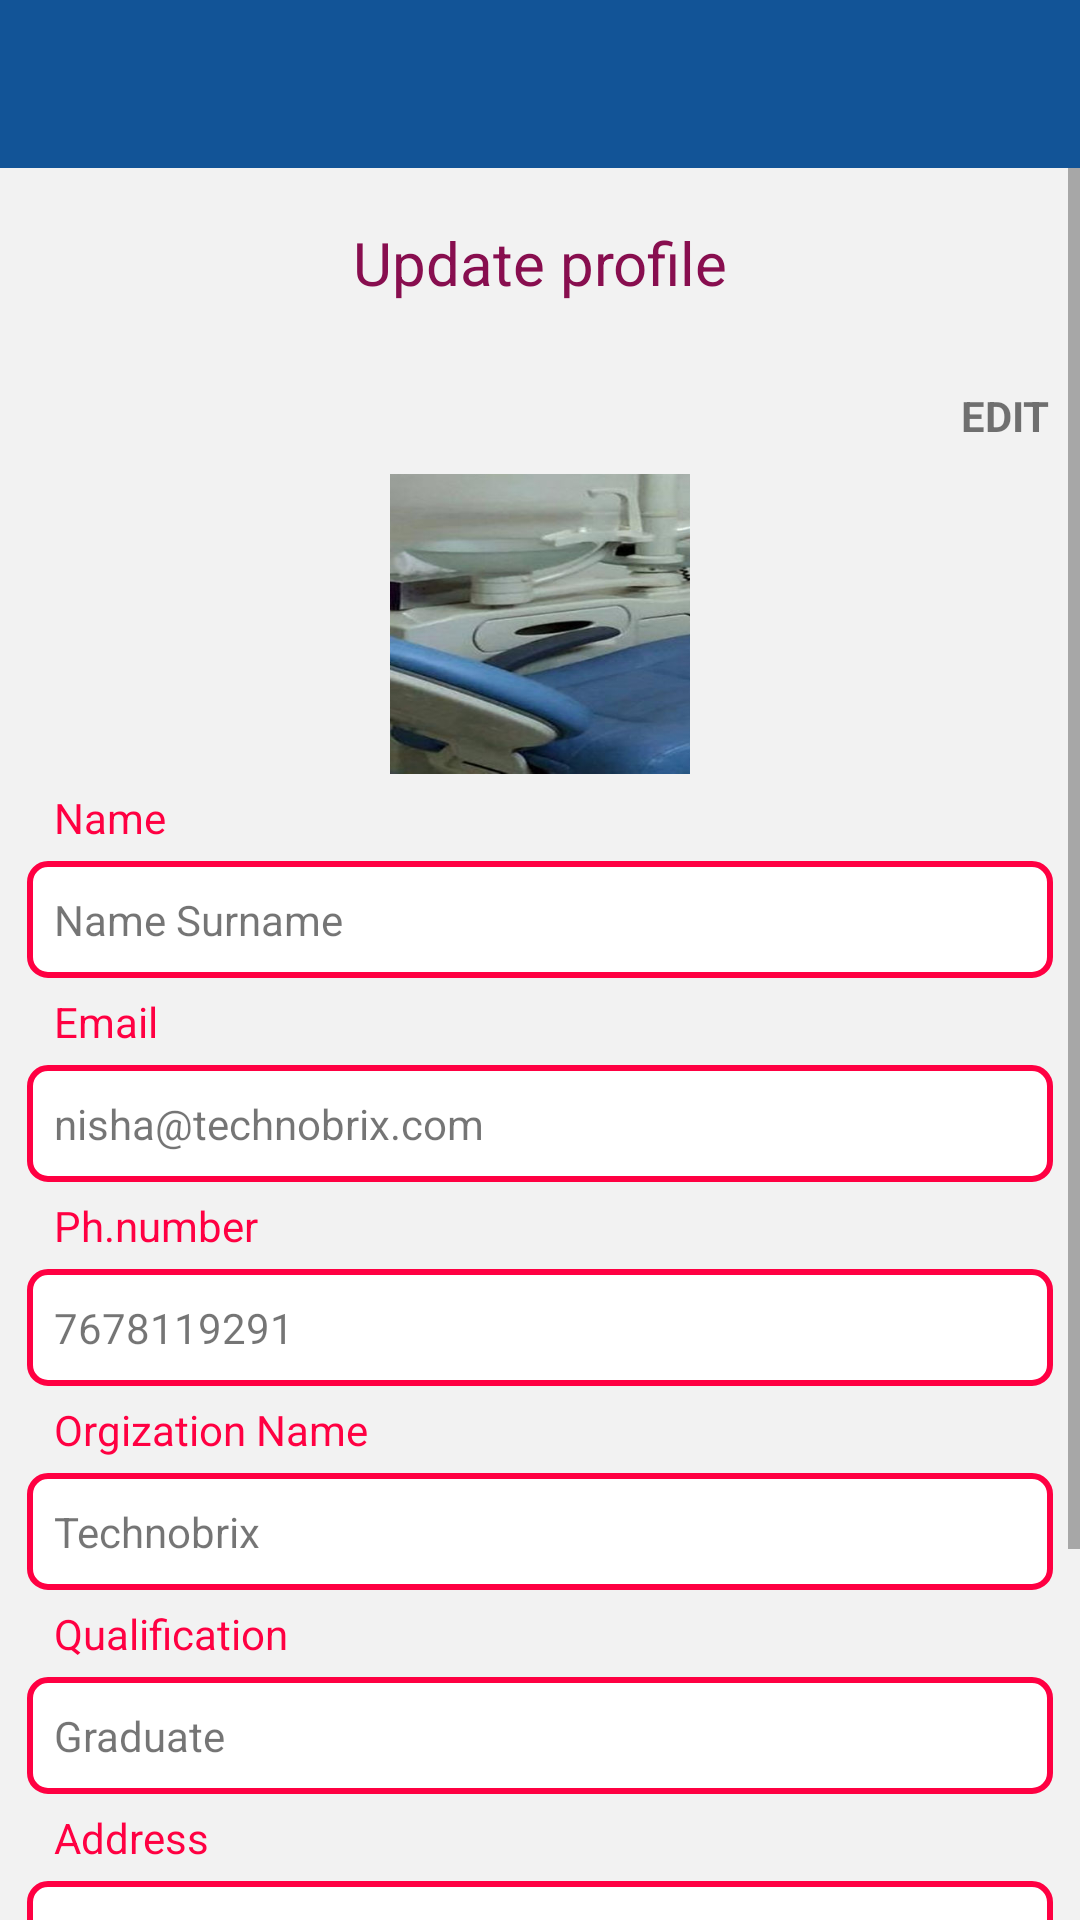

Reconstruct the res/layout file that produces this screen, plus the resources it refers to.
<!-- AndroidManifest.xml: application theme AppTheme -->
<!-- res/layout/activity_edit.xml -->
<?xml version="1.0" encoding="utf-8"?>
<LinearLayout xmlns:android="http://schemas.android.com/apk/res/android"
    xmlns:app="http://schemas.android.com/apk/res-auto"
    xmlns:tools="http://schemas.android.com/tools"
    android:layout_width="match_parent"
    android:layout_height="match_parent"
    android:orientation="vertical"
    android:background="#f2f2f2"
    tools:context="com.dentalavenue.dentalavenue.Myprofile">







        <android.support.v7.widget.Toolbar
            android:layout_width="match_parent"
            android:layout_height="wrap_content"
            android:id="@+id/bar"
            android:background="@color/colorPrimary">

        </android.support.v7.widget.Toolbar>



    <ScrollView
        android:layout_width="match_parent"
        android:layout_height="match_parent">


        <LinearLayout
            android:layout_width="match_parent"
            android:layout_height="match_parent"
            android:orientation="vertical"

            >


        <TextView
            android:layout_width="match_parent"
            android:layout_height="wrap_content"
            android:id="@+id/profile"
            android:padding="18dp"
            android:text="Update profile"
            android:layout_gravity="center"
            android:gravity="center_horizontal"
            android:textSize="20sp"
            android:textColor="#880E4F"
            />

        <TextView
            android:layout_width="wrap_content"
            android:layout_height="wrap_content"
            android:id="@+id/edit"
            android:layout_gravity="end"
            android:text="EDIT"
            android:gravity="center"
            android:textStyle="bold"
            android:padding="10dp"/>

        <ImageView
            android:layout_width="100dp"
            android:layout_height="100dp"
            android:src="@drawable/dental"
            android:scaleType="centerCrop"
            android:layout_gravity="center_horizontal"
            android:id="@+id/image"
            />

        <TextView
            android:layout_width="match_parent"
            android:layout_height="wrap_content"
            android:paddingStart="18dp"
            android:paddingEnd="18dp"
            android:paddingBottom="5dp"
            android:paddingTop="5dp"
            android:text="Name"
            android:textColor="@color/colorAccent"
            />

        <TextView
            android:layout_width="match_parent"
            android:layout_height="wrap_content"
            android:layout_marginStart="9dp"
            android:layout_marginEnd="9dp"
            android:paddingStart="9dp"
            android:paddingEnd="9dp"
            android:paddingBottom="10dp"
            android:paddingTop="10dp"
            android:background="@drawable/text_back"
            android:text="Name Surname"
            android:id="@+id/surname"

            />


        <TextView
            android:layout_width="match_parent"
            android:layout_height="wrap_content"
            android:paddingStart="18dp"
            android:paddingEnd="18dp"
            android:paddingBottom="5dp"
            android:paddingTop="5dp"
            android:text="Email"
            android:textColor="@color/colorAccent"
            />

        <TextView
            android:layout_width="match_parent"
            android:layout_height="wrap_content"
            android:layout_marginStart="9dp"
            android:layout_marginEnd="9dp"
            android:paddingStart="9dp"
            android:paddingEnd="9dp"
            android:paddingBottom="10dp"
            android:paddingTop="10dp"
            android:background="@drawable/text_back"
            android:text="nisha@technobrix.com"
            android:id="@+id/email"
            />

        <TextView
            android:layout_width="match_parent"
            android:layout_height="wrap_content"
            android:paddingStart="18dp"
            android:paddingEnd="18dp"
            android:paddingBottom="5dp"
            android:paddingTop="5dp"
            android:text="Ph.number"
            android:textColor="@color/colorAccent"
            />

        <TextView
            android:layout_width="match_parent"
            android:layout_height="wrap_content"
            android:layout_marginStart="9dp"
            android:layout_marginEnd="9dp"
            android:paddingStart="9dp"
            android:paddingEnd="9dp"
            android:paddingBottom="10dp"
            android:paddingTop="10dp"
            android:background="@drawable/text_back"
            android:text="7678119291"
            android:id="@+id/ph.no"
            />


        <TextView
            android:layout_width="match_parent"
            android:layout_height="wrap_content"
            android:paddingStart="18dp"
            android:paddingEnd="18dp"
            android:paddingBottom="5dp"
            android:paddingTop="5dp"
            android:text="Orgization Name"
            android:textColor="@color/colorAccent"
            />

        <TextView
            android:layout_width="match_parent"
            android:layout_height="wrap_content"
            android:layout_marginStart="9dp"
            android:layout_marginEnd="9dp"
            android:paddingStart="9dp"
            android:paddingEnd="9dp"
            android:paddingBottom="10dp"
            android:paddingTop="10dp"
            android:background="@drawable/text_back"
            android:text="Technobrix"
            android:id="@+id/orgnization"
            />


        <TextView
            android:layout_width="match_parent"
            android:layout_height="wrap_content"
            android:paddingStart="18dp"
            android:paddingEnd="18dp"
            android:paddingBottom="5dp"
            android:paddingTop="5dp"
            android:text="Qualification"
            android:textColor="@color/colorAccent"
            />

        <TextView
            android:layout_width="match_parent"
            android:layout_height="wrap_content"
            android:layout_marginStart="9dp"
            android:layout_marginEnd="9dp"
            android:paddingStart="9dp"
            android:paddingEnd="9dp"
            android:paddingBottom="10dp"
            android:paddingTop="10dp"
            android:background="@drawable/text_back"
            android:text="Graduate"
            android:id="@+id/qualification"
            />


        <TextView
            android:layout_width="match_parent"
            android:layout_height="wrap_content"
            android:paddingStart="18dp"
            android:paddingEnd="18dp"
            android:paddingBottom="5dp"
            android:paddingTop="5dp"
            android:text="Address"
            android:textColor="@color/colorAccent"
            />

        <TextView
            android:layout_width="match_parent"
            android:layout_height="wrap_content"
            android:layout_marginStart="9dp"
            android:layout_marginEnd="9dp"
            android:paddingStart="9dp"
            android:paddingEnd="9dp"
            android:paddingBottom="10dp"
            android:paddingTop="10dp"
            android:background="@drawable/text_back"
            android:text="ABCD"
            android:id="@+id/address"
            />


        <TextView
            android:layout_width="match_parent"
            android:layout_height="wrap_content"
            android:paddingStart="18dp"
            android:paddingEnd="18dp"
            android:paddingBottom="5dp"
            android:paddingTop="5dp"
            android:text="Address-2"
            android:textColor="@color/colorAccent"
            />

        <TextView
            android:layout_width="match_parent"
            android:layout_height="wrap_content"
            android:layout_marginStart="9dp"
            android:layout_marginEnd="9dp"
            android:paddingStart="9dp"
            android:paddingEnd="9dp"
            android:paddingBottom="10dp"
            android:paddingTop="10dp"
            android:background="@drawable/text_back"
            android:text="nisha"
            android:id="@+id/address_2"
            />
        <TextView
            android:layout_width="match_parent"
            android:layout_height="wrap_content"
            android:id="@+id/update"
            android:padding="18dp"
            android:text="Update profile"
            android:layout_gravity="center"
            android:gravity="center_horizontal"
            android:textSize="20sp"
            android:textColor="#880E4F"
            />

    </LinearLayout>
    </ScrollView>


</LinearLayout>
<!-- resources referenced by this layout -->
<resources>
  <color name="colorAccent">#ff0042</color>
  <color name="colorPrimary">#125497</color>
  <!-- drawable dental: jpg bitmap (drawable, 49923 bytes) -->
  <!-- drawable text_back (drawable) -->
  <?xml version="1.0" encoding="utf-8"?>
  <shape xmlns:android="http://schemas.android.com/apk/res/android"
      android:shape="rectangle"
      >
  
      <corners
          android:radius="6dp"/>
  
      <solid
          android:color="#ffffff"/>
  
      <stroke
          android:color="@color/colorAccent"
          android:width="2dp"/>
  
  </shape>
  <style name="AppTheme" parent="Theme.AppCompat.Light.NoActionBar">
          
          <item name="colorPrimary">@color/colorPrimary</item>
          <item name="colorPrimaryDark">@color/colorPrimaryDark</item>
          <item name="colorAccent">@color/colorAccent</item>
          <item name="drawerArrowStyle">@style/DrawerArrowStyle</item>
      </style>
  <color name="colorPrimaryDark">#0c4581</color>
  <style name="DrawerArrowStyle" parent="Widget.AppCompat.DrawerArrowToggle">
  
  
          <item name="color">@android:color/white</item>
      </style>
</resources>
